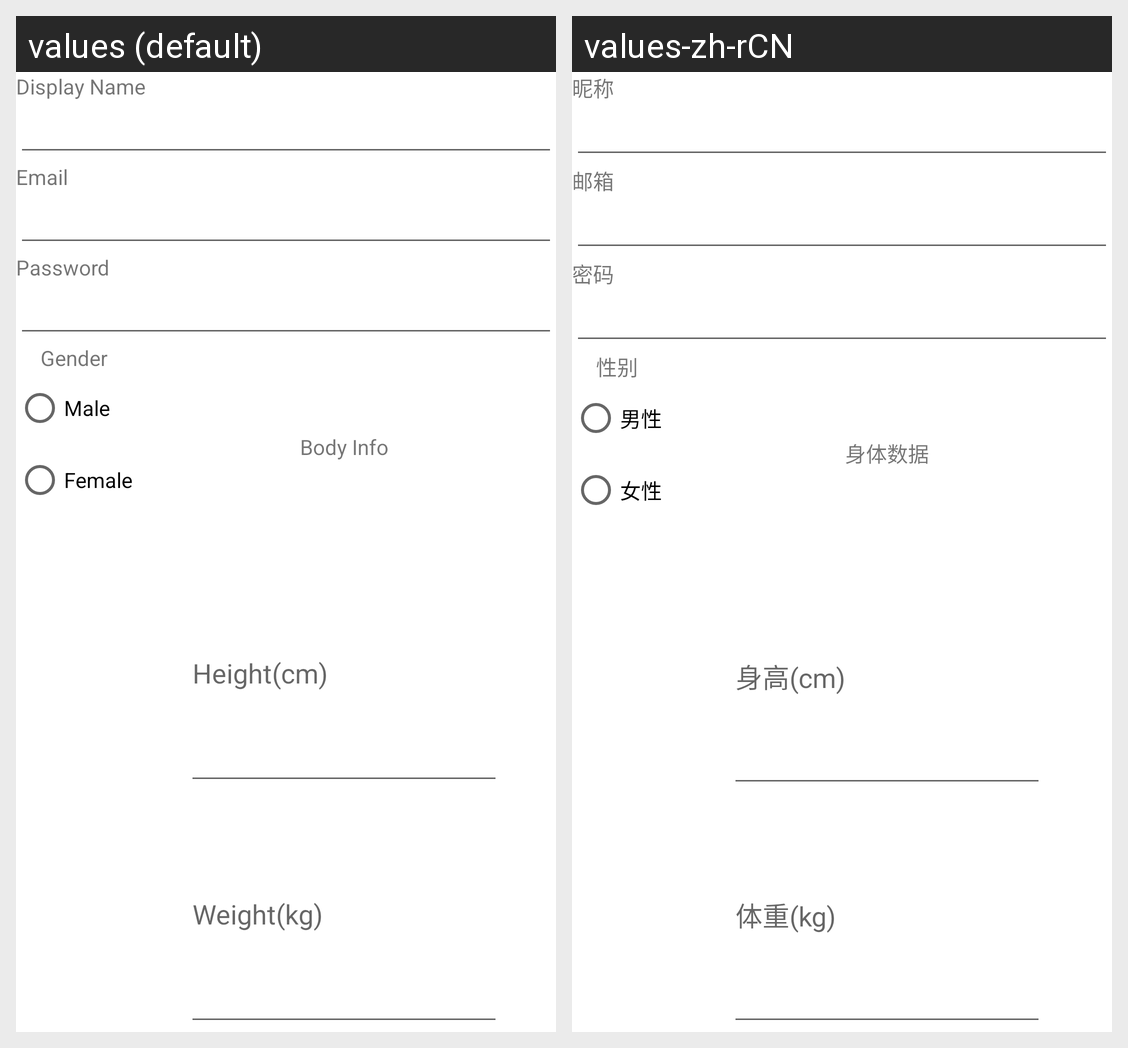

Translations of the strings shown on this Android screen, per locale in the grid:
Android screen res/layout/activity_sign_up.xml rendered under 2 locales, left to right: values (default), values-zh-rCN. Device: Nexus 5 (rendered at 1080×1920; each locale shown at half size, 540×960, under a caption strip naming it); theme Theme.MonthsToDays.
Strings drawn on this screen, with the default value and each locale's value (text and hints the layout hard-codes, and strings that could not be matched under every locale, appear in the picture but are not listed):

display_name_label
  values: Display Name
  values-zh-rCN: 昵称

email_label
  values: Email
  values-zh-rCN: 邮箱

password_label
  values: Password
  values-zh-rCN: 密码

gender_label
  values: Gender
  values-zh-rCN: 性别

male_radioButton
  values: Male
  values-zh-rCN: 男性

female_radioButton
  values: Female
  values-zh-rCN: 女性

body_info_label
  values: Body Info
  values-zh-rCN: 身体数据

height_label
  values: Height(cm)
  values-zh-rCN: 身高(cm)

weight_label
  values: Weight(kg)
  values-zh-rCN: 体重(kg)
